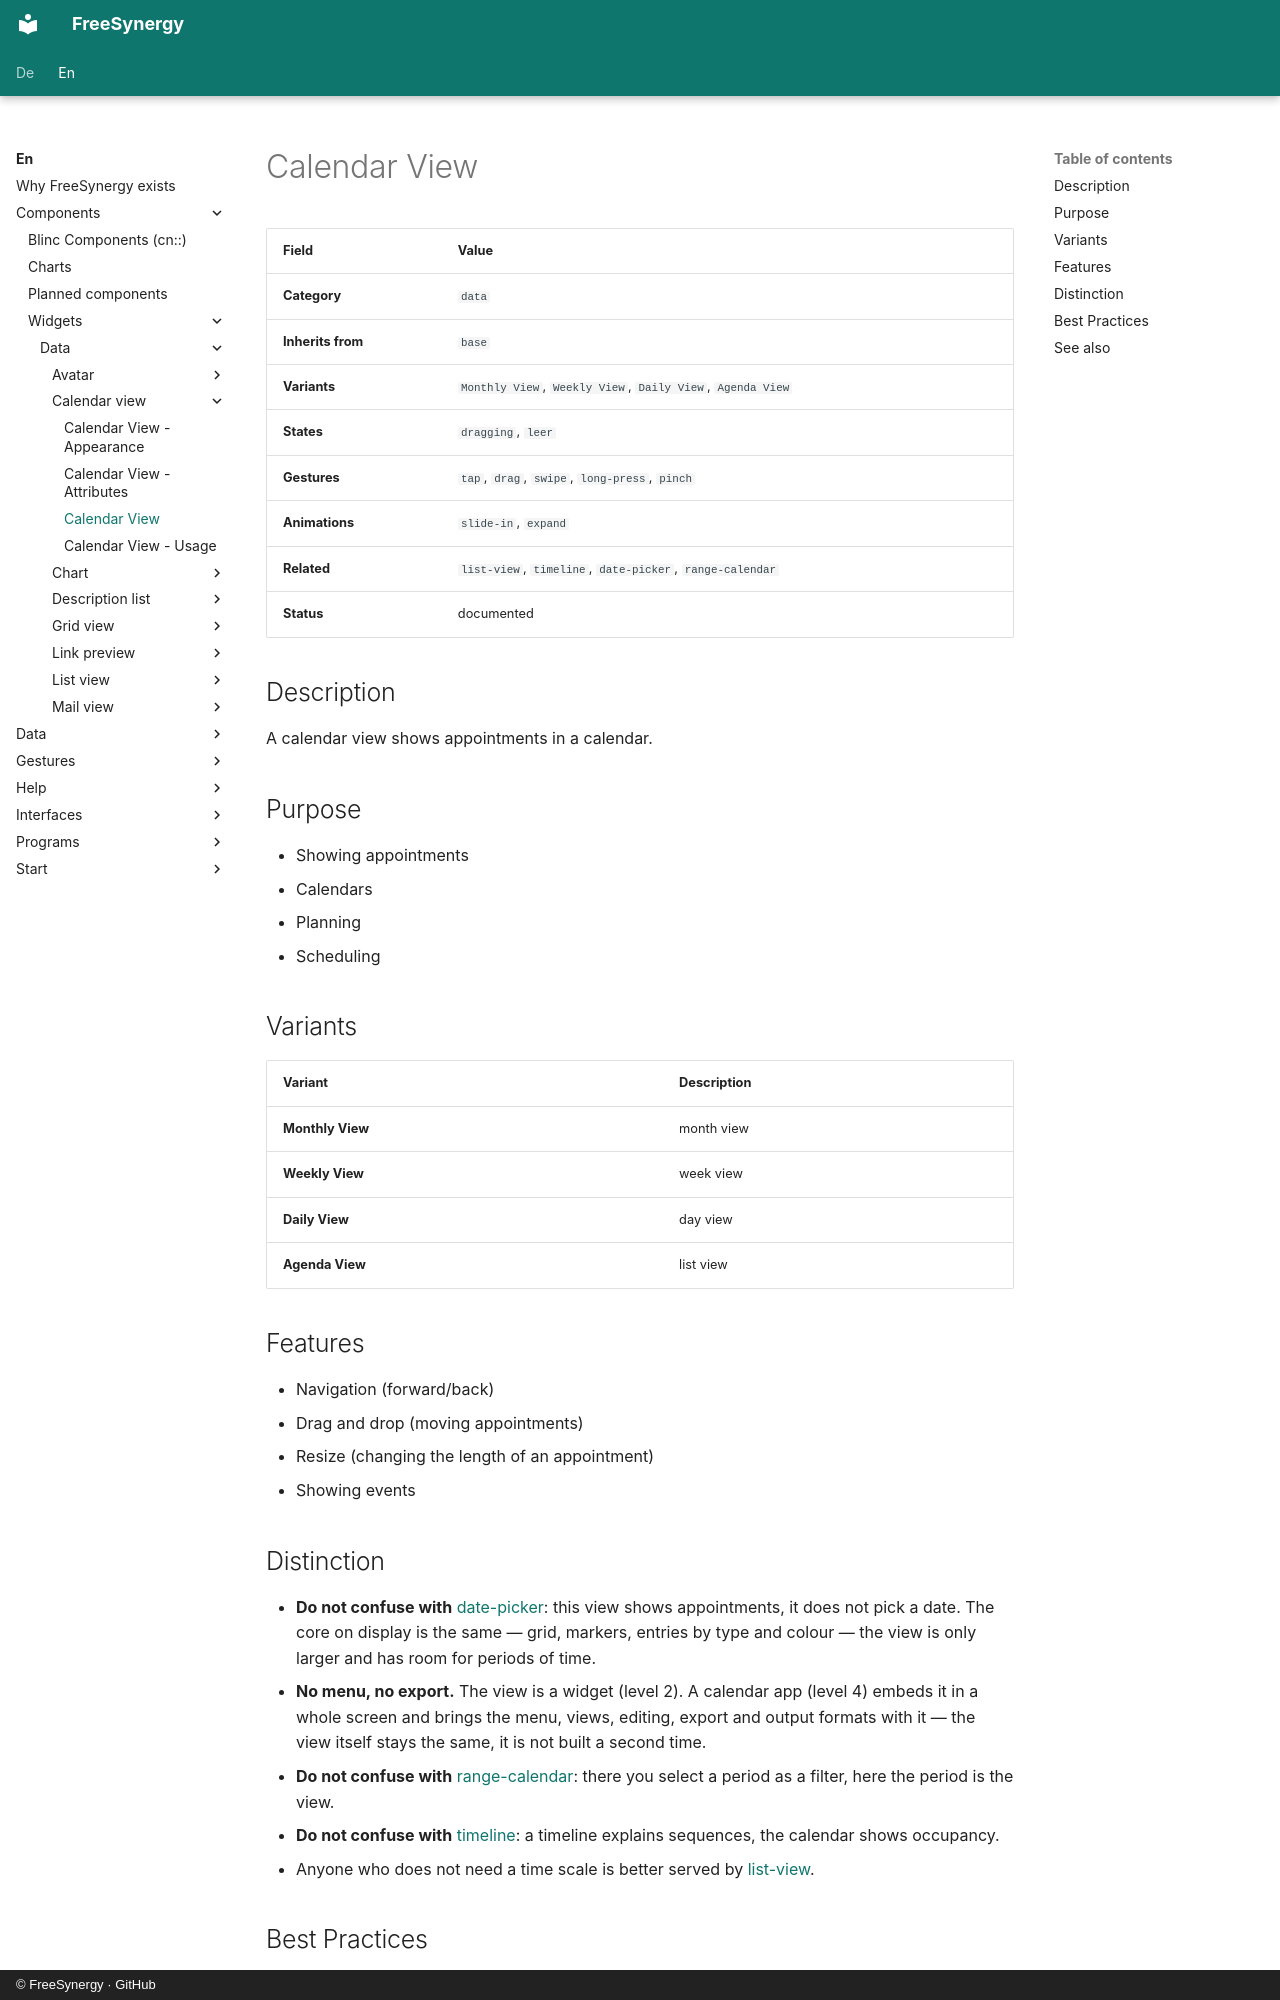

repository: FreeSynergy/fs-documentation · page: en/components/widgets/data/calendar-view/description/index.html · generator: mkdocs · copyright: © FreeSynergy · GitHub

# Calendar View

| Field | Value |
|-------|-------|
| **Category** | `data` |
| **Inherits from** | `base` |
| **Variants** | `Monthly View`, `Weekly View`, `Daily View`, `Agenda View` |
| **States** | `dragging`, `leer` |
| **Gestures** | `tap`, `drag`, `swipe`, `long-press`, `pinch` |
| **Animations** | `slide-in`, `expand` |
| **Related** | `list-view`, `timeline`, `date-picker`, `range-calendar` |
| **Status** | documented |

## Description
A calendar view shows appointments in a calendar.

## Purpose

- Showing appointments
- Calendars
- Planning
- Scheduling

## Variants

| Variant | Description |
|---------|-------------|
| **Monthly View** | month view |
| **Weekly View** | week view |
| **Daily View** | day view |
| **Agenda View** | list view |

## Features

- Navigation (forward/back)
- Drag and drop (moving appointments)
- Resize (changing the length of an appointment)
- Showing events

## Distinction

- **Do not confuse with** [date-picker](../../fields/date-picker/): this view shows appointments,
  it does not pick a date. The core on display is the same — grid, markers, entries by
  type and colour — the view is only larger and has room for periods of time.
- **No menu, no export.** The view is a widget (level 2). A calendar app
  (level 4) embeds it in a whole screen and brings the menu, views, editing, export
  and output formats with it — the view itself stays the same, it is not
  built a second time.
- **Do not confuse with** [range-calendar](../../fields/range-calendar/): there you select a period
  as a filter, here the period is the view.
- **Do not confuse with** [timeline](../timeline/): a timeline explains sequences,
  the calendar shows occupancy.
- Anyone who does not need a time scale is better served by [list-view](../list-view/).
